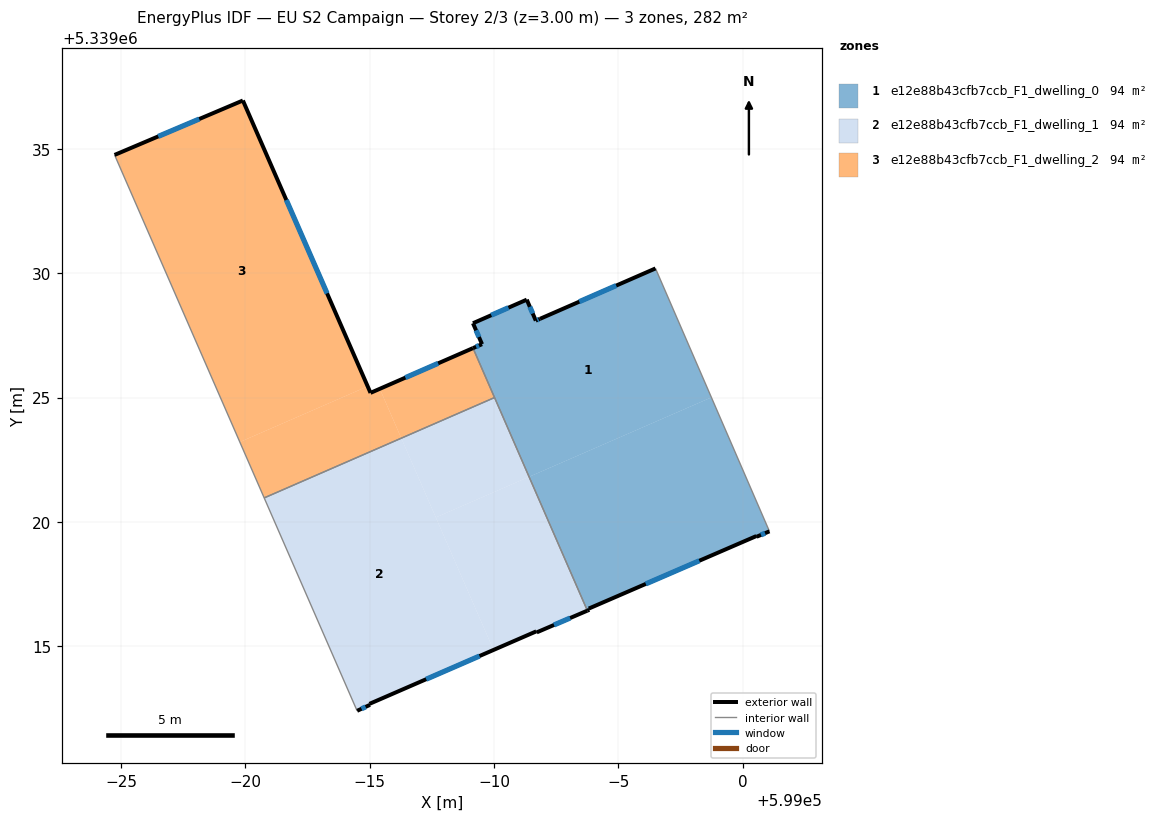
=== STOREY PLAN SPEC (per zone: floor XY polygon, exterior-wall plan segments, windows/doors) ===
zone 1: e12e88b43cfb7ccb_F1_dwelling_0  (94.0 m²)
  floor: (598998.74, 5339025.01) (599001.06, 5339019.67) (599001.08, 5339019.62) (599000.56, 5339019.41) (599000.55, 5339019.43) (598993.81, 5339016.52) (598993.83, 5339016.47) (598993.76, 5339016.43) (598991.41, 5339021.82)
  floor: (598996.50, 5339030.20) (598998.74, 5339025.01) (598991.41, 5339021.82) (598989.16, 5339026.99) (598989.52, 5339027.15) (598989.16, 5339027.99) (598991.32, 5339028.94) (598991.68, 5339028.10) (598991.85, 5339028.17)
  exterior wall: (598991.85, 5339028.17) – (598991.68, 5339028.10)  [0.2 m]
    window: (598991.79, 5339028.15) – (598991.74, 5339028.12)  [0.1 m²]
  exterior wall: (598996.50, 5339030.20) – (598991.85, 5339028.17)  [5.1 m]
    window: (598994.92, 5339029.51) – (598993.43, 5339028.86)  [1.6 m²]
  exterior wall: (599000.56, 5339019.41) – (599001.08, 5339019.62)  [0.6 m]
    window: (599000.74, 5339019.48) – (599000.90, 5339019.55)  [0.2 m²]
  exterior wall: (599000.55, 5339019.43) – (599000.56, 5339019.41)  [0.0 m]
  exterior wall: (598993.81, 5339016.52) – (599000.55, 5339019.43)  [7.3 m]
    window: (598996.11, 5339017.51) – (598998.26, 5339018.44)  [2.2 m²]
  exterior wall: (598993.83, 5339016.47) – (598993.81, 5339016.52)  [0.1 m]
  exterior wall: (598993.76, 5339016.43) – (598993.83, 5339016.47)  [0.1 m]
  exterior wall: (598989.52, 5339027.15) – (598989.16, 5339026.99)  [0.4 m]
    window: (598989.40, 5339027.10) – (598989.28, 5339027.05)  [0.1 m²]
  exterior wall: (598989.16, 5339027.99) – (598989.52, 5339027.15)  [0.9 m]
    window: (598989.28, 5339027.71) – (598989.40, 5339027.44)  [0.3 m²]
  exterior wall: (598991.32, 5339028.94) – (598989.16, 5339027.99)  [2.4 m]
    window: (598990.58, 5339028.62) – (598989.89, 5339028.32)  [0.7 m²]
  exterior wall: (598991.68, 5339028.10) – (598991.32, 5339028.94)  [0.9 m]
    window: (598991.56, 5339028.38) – (598991.44, 5339028.65)  [0.3 m²]
  interior walls: 4
zone 2: e12e88b43cfb7ccb_F1_dwelling_1  (94.0 m²)
  floor: (598986.27, 5339023.37) (598989.98, 5339014.85) (598984.99, 5339012.68) (598985.01, 5339012.64) (598984.50, 5339012.40) (598984.48, 5339012.44) (598980.76, 5339020.97)
  floor: (598991.41, 5339021.81) (598993.76, 5339016.43) (598991.72, 5339015.56) (598991.70, 5339015.60) (598989.98, 5339014.85) (598987.66, 5339020.18)
  floor: (598990.02, 5339025.00) (598991.41, 5339021.81) (598987.66, 5339020.18) (598986.27, 5339023.37)
  exterior wall: (598991.72, 5339015.56) – (598993.76, 5339016.43)  [2.2 m]
    window: (598992.41, 5339015.86) – (598993.06, 5339016.14)  [0.7 m²]
  exterior wall: (598991.70, 5339015.60) – (598991.72, 5339015.56)  [0.0 m]
  exterior wall: (598984.99, 5339012.68) – (598991.70, 5339015.60)  [7.3 m]
    window: (598987.27, 5339013.68) – (598989.42, 5339014.61)  [2.2 m²]
  exterior wall: (598985.01, 5339012.64) – (598984.99, 5339012.68)  [0.0 m]
  exterior wall: (598984.50, 5339012.40) – (598985.01, 5339012.64)  [0.6 m]
    window: (598984.67, 5339012.49) – (598984.84, 5339012.56)  [0.2 m²]
  interior walls: 4
zone 3: e12e88b43cfb7ccb_F1_dwelling_2  (94.0 m²)
  floor: (598985.41, 5339025.35) (598986.27, 5339023.37) (598980.76, 5339020.97) (598979.78, 5339023.21) (598984.92, 5339025.45) (598985.03, 5339025.19)
  floor: (598979.90, 5339036.95) (598984.92, 5339025.45) (598979.78, 5339023.21) (598974.74, 5339034.76)
  floor: (598989.16, 5339026.99) (598990.02, 5339025.00) (598986.27, 5339023.37) (598985.41, 5339025.35)
  exterior wall: (598985.03, 5339025.19) – (598979.90, 5339036.95)  [12.8 m]
    window: (598983.29, 5339029.19) – (598981.65, 5339032.95)  [3.9 m²]
  exterior wall: (598989.16, 5339026.99) – (598985.03, 5339025.19)  [4.5 m]
    window: (598987.75, 5339026.38) – (598986.44, 5339025.80)  [1.4 m²]
  exterior wall: (598979.90, 5339036.95) – (598974.74, 5339034.76)  [5.6 m]
    window: (598978.14, 5339036.21) – (598976.49, 5339035.51)  [1.7 m²]
  interior walls: 3

=== DERIVED (storey summary) ===
Building: EU S2 Campaign
Storey: 2 of 3  (floor level z = 3.00 m)
Storey gross floor area: 282.0 m²
Zones on this storey: 3
  - e12e88b43cfb7ccb_F1_dwelling_0: floor 94.0 m²; exterior wall 17.9 m (53.8 m²); 8 window(s) 5.4 m²; WWR 10.1%
  - e12e88b43cfb7ccb_F1_dwelling_1: floor 94.0 m²; exterior wall 10.2 m (30.6 m²); 3 window(s) 3.1 m²; WWR 10.1%
  - e12e88b43cfb7ccb_F1_dwelling_2: floor 94.0 m²; exterior wall 22.9 m (68.8 m²); 3 window(s) 7.0 m²; WWR 10.2%
Zone adjacency (shared interzone walls):
  - e12e88b43cfb7ccb_F1_dwelling_0 ↔ e12e88b43cfb7ccb_F1_dwelling_1
  - e12e88b43cfb7ccb_F1_dwelling_0 ↔ e12e88b43cfb7ccb_F1_dwelling_2
  - e12e88b43cfb7ccb_F1_dwelling_1 ↔ e12e88b43cfb7ccb_F1_dwelling_2